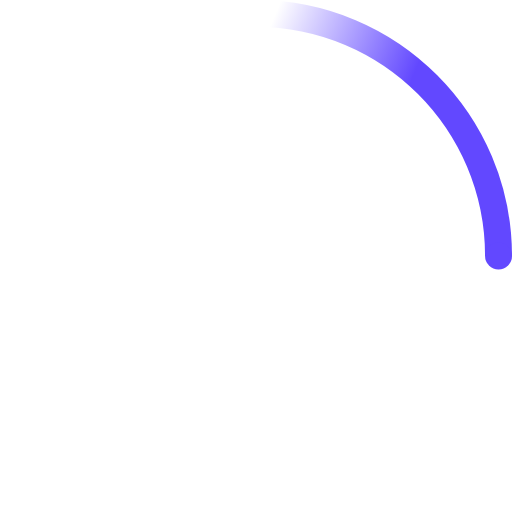
t = 0.00 s
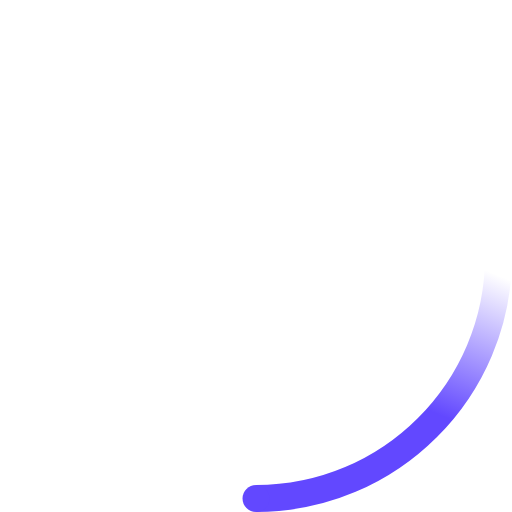
t = 0.23 s
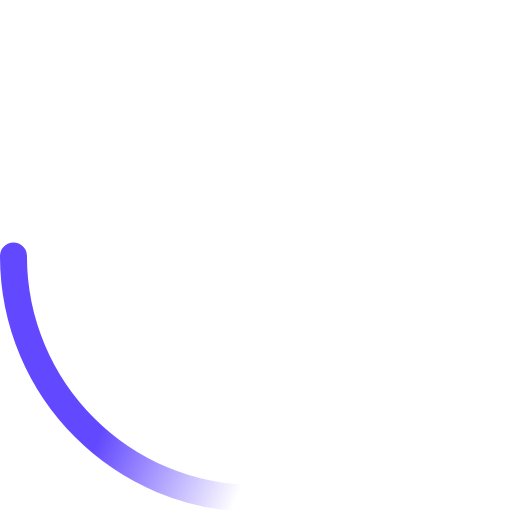
t = 0.45 s
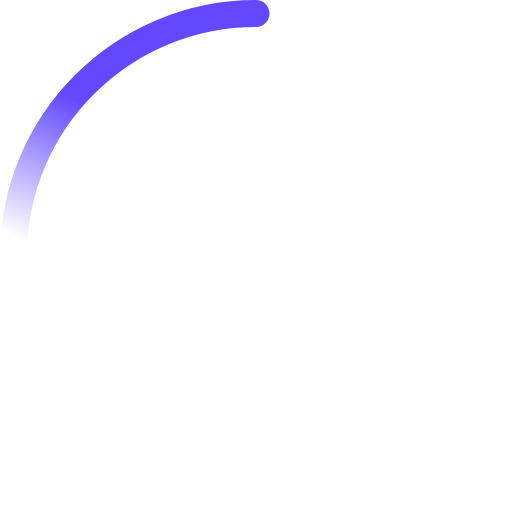
t = 0.68 s

The animated SVG that drew these frames (rendered in a browser with its animation timeline set to each time). Animation: 2 SMIL elements (animateTransform=2); one cycle of 0.90 s, repeats indefinitely.

<svg width="38" height="38" viewBox="0 0 38 38" xmlns="http://www.w3.org/2000/svg">
    <defs>
        <linearGradient x1="8.042%" y1="0%" x2="65.682%" y2="23.865%" id="a">
            <stop stop-color="#6248ff" stop-opacity="0" offset="0%"/>
            <stop stop-color="#6248ff" stop-opacity=".631" offset="63.146%"/>
            <stop stop-color="#6248ff" offset="100%"/>
        </linearGradient>
    </defs>
    <g fill="none" fill-rule="evenodd">
        <g transform="translate(1 1)">
            <path d="M36 18c0-9.94-8.06-18-18-18" id="Oval-2" stroke="url(#a)" stroke-width="2">
                <animateTransform
                    attributeName="transform"
                    type="rotate"
                    from="0 18 18"
                    to="360 18 18"
                    dur="0.9s"
                    repeatCount="indefinite" />
            </path>
            <circle fill="#6248ff" cx="36" cy="18" r="1">
                <animateTransform
                    attributeName="transform"
                    type="rotate"
                    from="0 18 18"
                    to="360 18 18"
                    dur="0.9s"
                    repeatCount="indefinite" />
            </circle>
        </g>
    </g>
</svg>